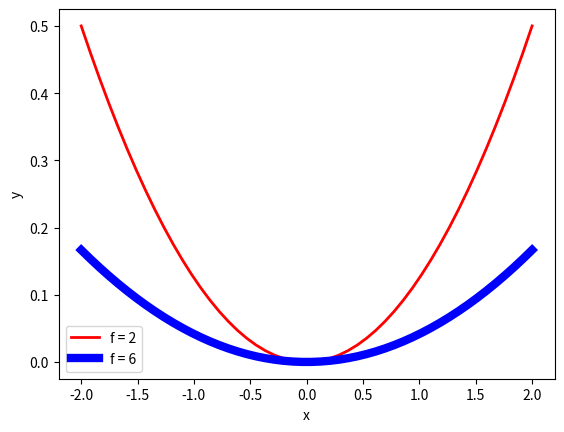
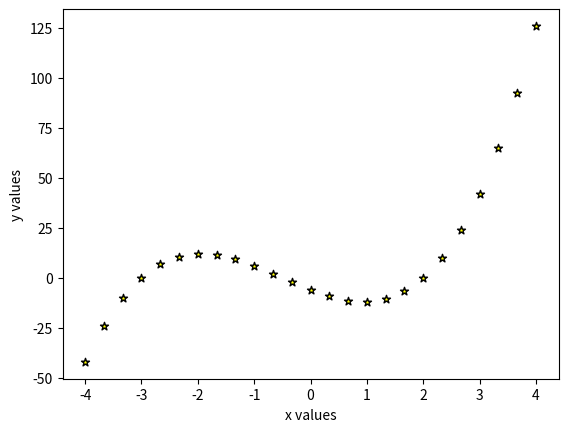
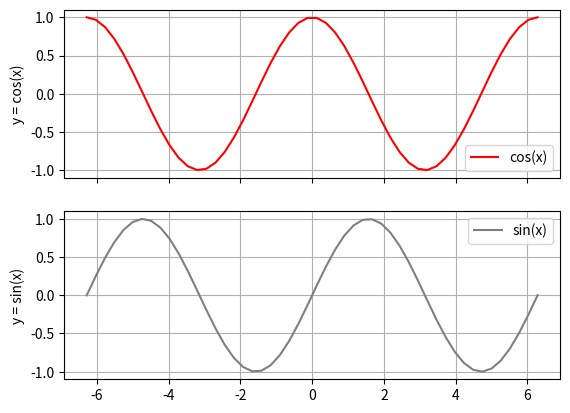

These figures' Python source, in order:
# By submitting this assignment, I agree to the following:
#   "Aggies do not lie, cheat, or steal, or tolerate those who do."
#   "I have not given or received any unauthorized aid on this assignment."
#
# [redacted]
# [redacted]
# [redacted]
# Section:      503
# Assignment:   12.15
# Date:         11/23/2022
# As a team, we have gone through all required sections of the  
# tutorial, and each team member understands the material 
import matplotlib.pyplot as plt
import numpy as np

# im making the graphs down below using different figures
#below is figure 1 
plt.figure(1)
x = np.linspace(-2, 2)
y = (1/4)*x**2
plt.plot(x,y/2,'r', label = 'f = 2', linewidth = 2)
plt.plot(x,y/6,'b', label = 'f = 6', linewidth = 6 )
plt.legend()
plt.xlabel("x")
plt.ylabel("y")

#below is figure 2
plt.figure(2)
x1 = np.linspace(-4, 4,25)
y1 = 2*x1**3 + 3*x1**2 -11*x1 - 6
plt.scatter(x1,y1,color = 'yellow', marker = '*', edgecolors='black')
plt.xlabel('x values')
plt.ylabel('y values')

#below is figure 3
plt.figure(3)
fig, (ax1, ax2) = plt.subplots(2, sharex = True)
x2 = np.linspace(-2*np.pi, 2*np.pi)
y2 = np.sin(x2)
y3 = np.cos(x2)
ax1.plot(x2, y3, 'r', label = 'cos(x)')
ax2.plot(x2, y2,'grey', label = 'sin(x)')
ax1.legend(loc = 'lower right')
ax2.legend()
ax1.set_ylabel('y = cos(x)')
ax2.set_ylabel('y = sin(x)')
ax1.grid()
ax2.grid()
plt.show()
